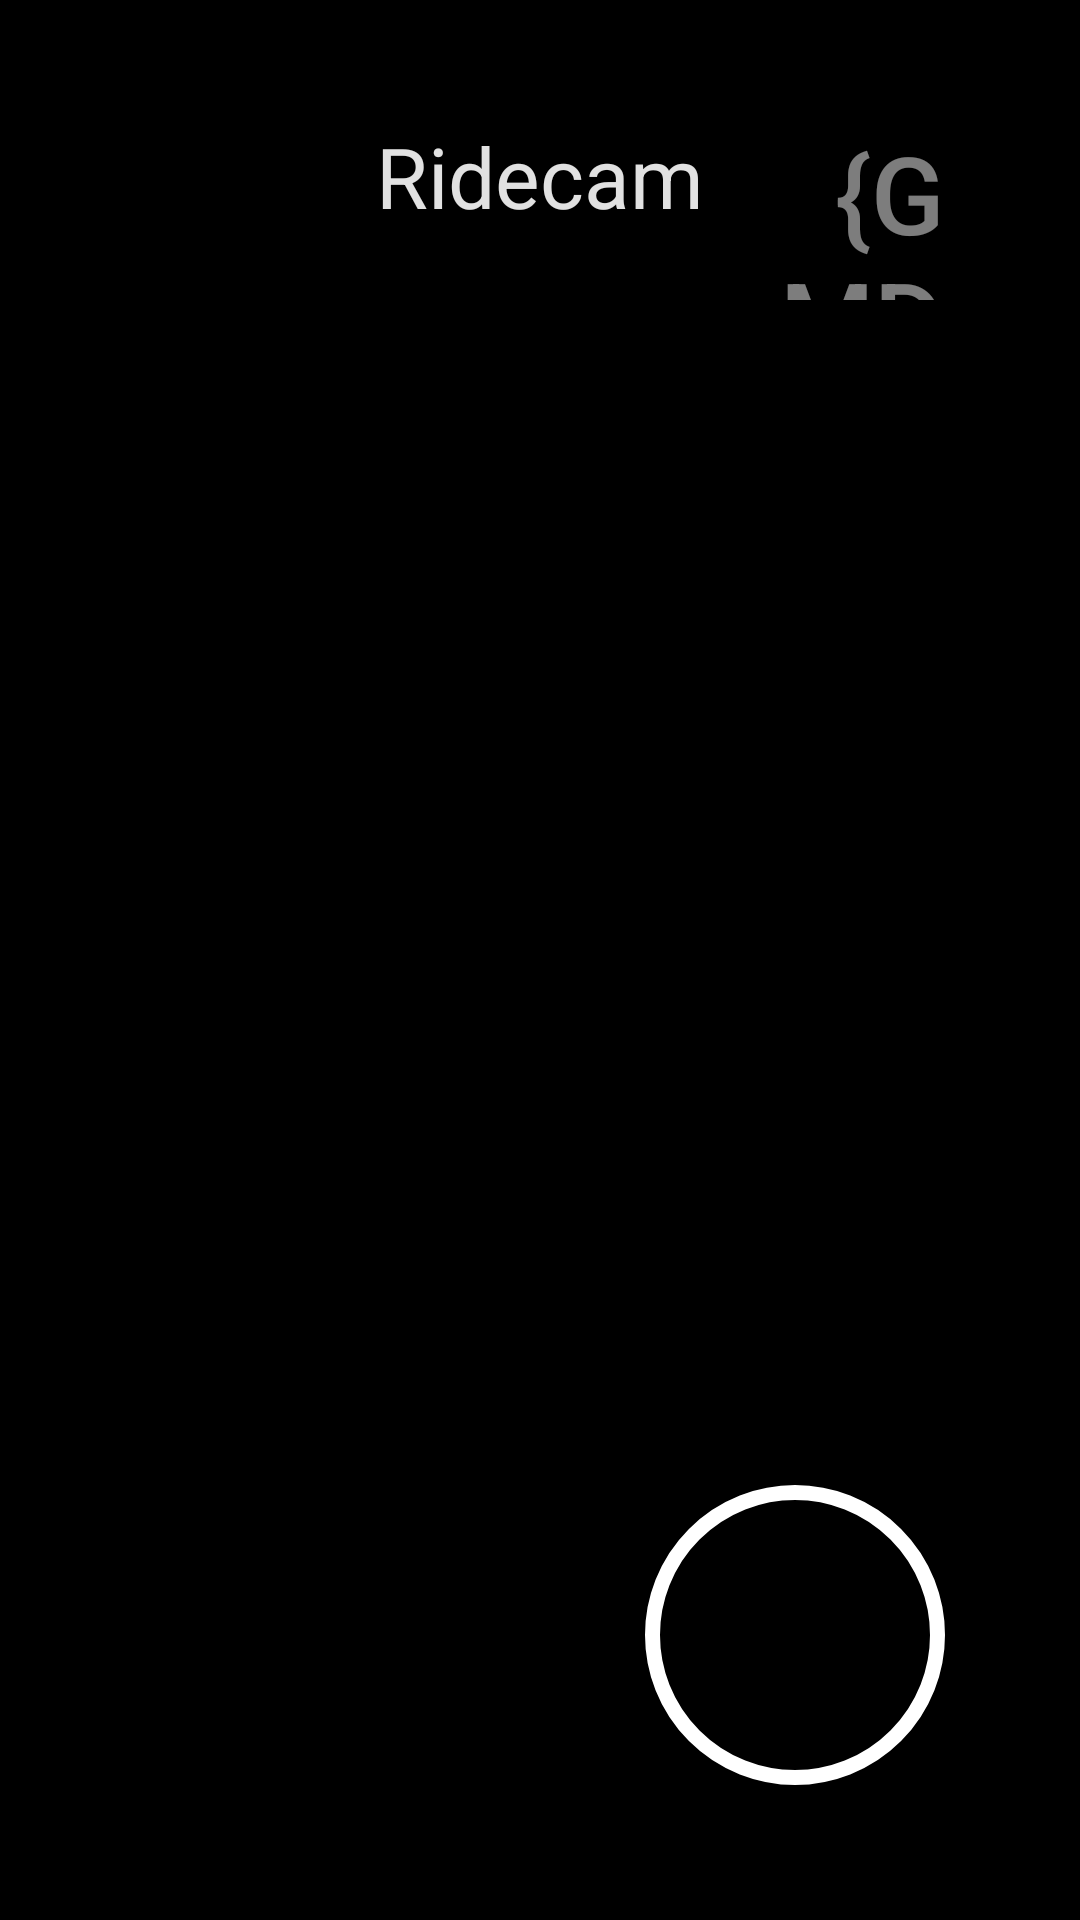

Produce the Android XML layout that renders to this screen, including the resource entries it uses.
<!-- AndroidManifest.xml: application theme AppTheme -->
<!-- res/layout/fragment_camera.xml -->
<?xml version="1.0" encoding="utf-8"?>
<FrameLayout xmlns:android="http://schemas.android.com/apk/res/android"
    android:layout_width="match_parent"
    android:layout_height="match_parent"
    android:layout_gravity="bottom">

    <TextureView
        android:id="@+id/camera_preview"
        android:layout_width="match_parent"
        android:layout_height="match_parent"
        android:background="#000"
        android:keepScreenOn="true"
        android:visibility="gone"/>


    <View
        android:id="@+id/record_frame"
        android:layout_width="match_parent"
        android:layout_height="match_parent"
        android:background="#000"/>

    <Button
        android:id="@+id/record_button"
        android:layout_width="100dp"
        android:layout_height="100dp"
        android:background="@drawable/start_button"
        android:gravity="center_vertical|center_horizontal"
        android:layout_gravity="bottom|right"
        android:layout_margin="45dp"
        android:textSize="42sp"
        android:textColor="#333333" />

    <TextView
        android:layout_width="wrap_content"
        android:layout_height="wrap_content"
        android:text="Ridecam"
        android:layout_gravity="center_horizontal"
        fontPath="fonts/VAG-Rounded-Bold.ttf"
        android:gravity="center"
        android:textColor="#e1ffffff"
        android:textSize="28sp"
        android:layout_marginTop="40dp" />

    <Button
        android:id="@+id/list_button"
        android:layout_width="60dp"
        android:layout_height="60dp"
        android:text="{gmd-menu}"
        android:textColor="#7dffffff"
        android:background="#00000000"
        android:gravity="right"
        android:layout_gravity="top|right"
        android:textSize="36sp"
        android:layout_marginTop="40dp"
        android:layout_marginRight="45dp"/>
</FrameLayout>
<!-- resources referenced by this layout -->
<resources>
  <!-- drawable start_button (drawable) -->
  <?xml version="1.0" encoding="utf-8"?>
  <shape xmlns:android="http://schemas.android.com/apk/res/android" android:shape="rectangle">
      <solid android:color="@color/record_red"/>
  </shape>
  <style name="AppTheme" parent="Theme.AppCompat.Light.DarkActionBar">
          
          <item name="colorPrimary">@color/colorPrimary</item>
          <item name="colorPrimaryDark">@color/colorPrimaryDark</item>
          <item name="colorAccent">@color/colorAccent</item>
      </style>
  <color name="record_red">#e53935</color>
  <color name="colorPrimary">#de4695</color>
  <color name="colorPrimaryDark">#ba2a77</color>
  <color name="colorAccent">#de4695</color>
</resources>
